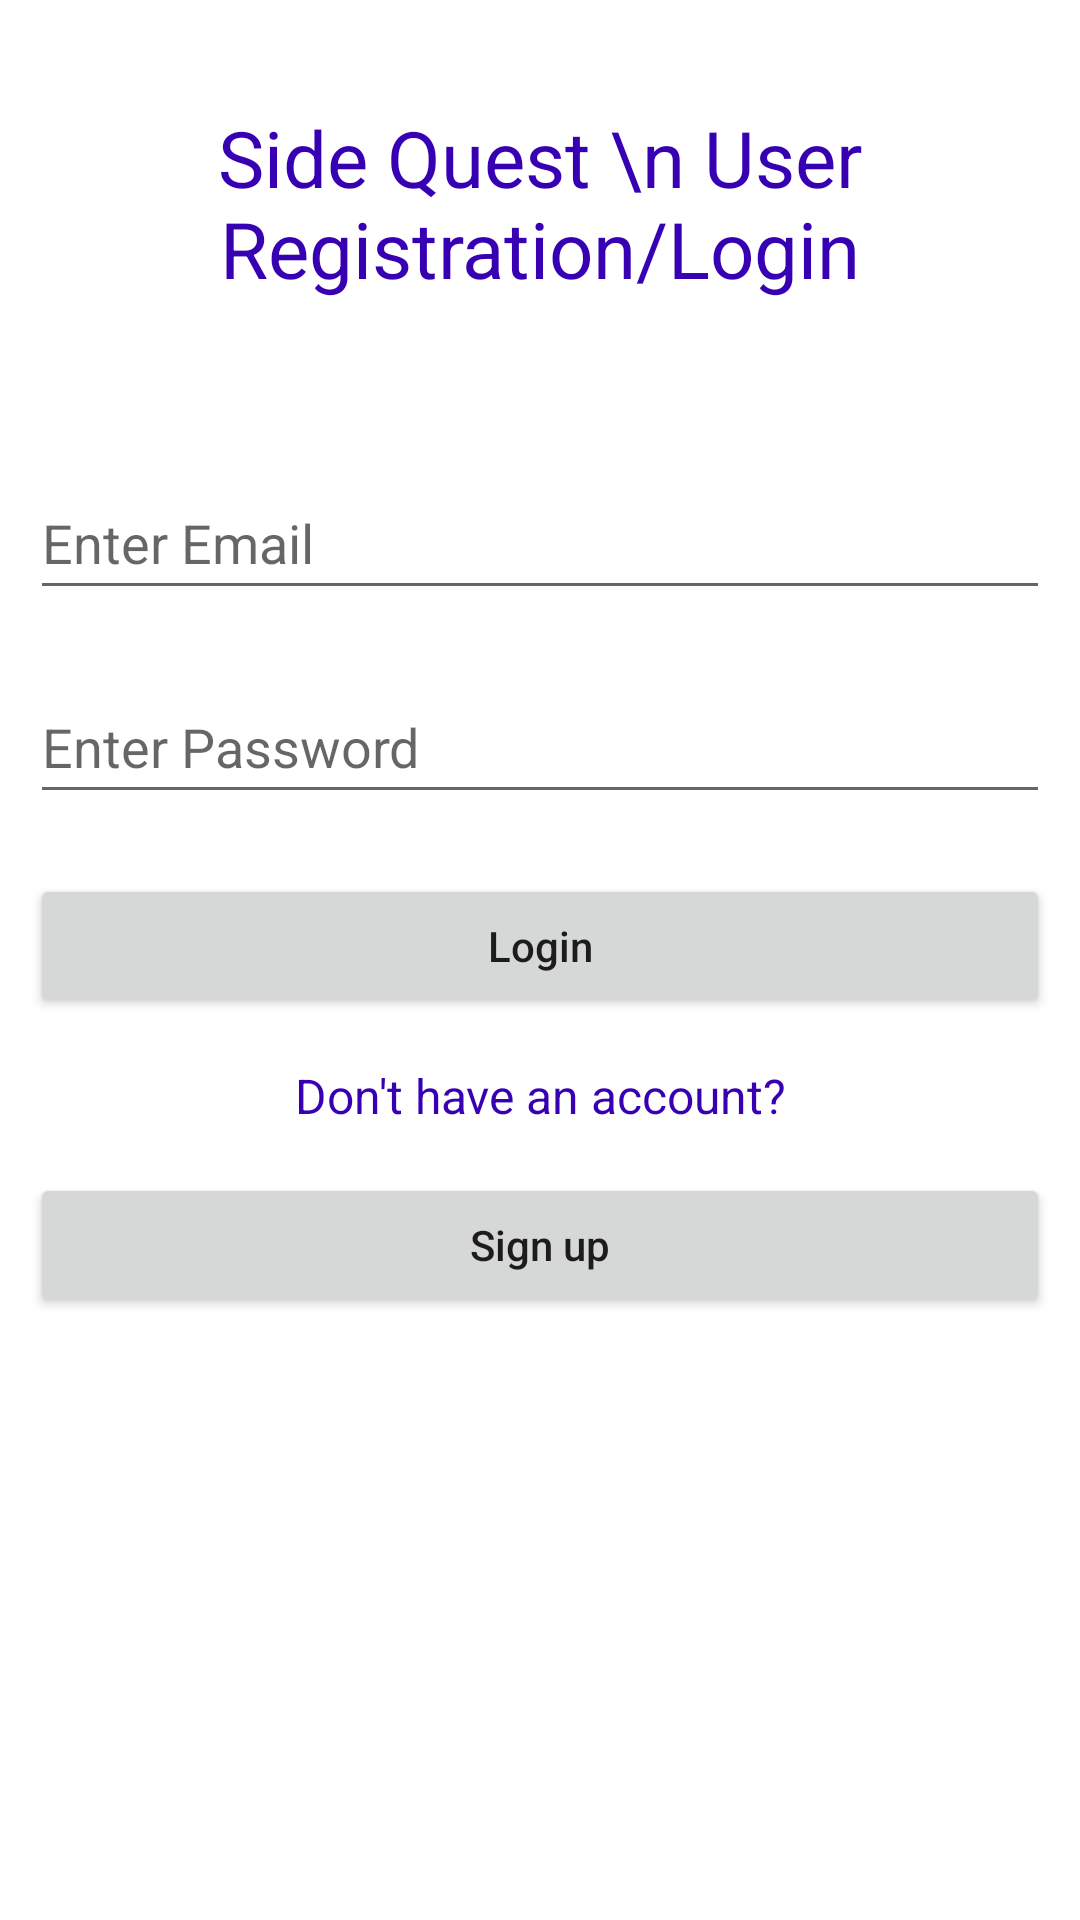

Reconstruct the res/layout file that produces this screen, plus the resources it refers to.
<!-- AndroidManifest.xml: application theme Theme.FinalProject475 -->
<!-- res/layout/activity_login2.xml -->
<?xml version="1.0" encoding="utf-8"?>
<RelativeLayout
    xmlns:android="http://schemas.android.com/apk/res/android"
    xmlns:tools="http://schemas.android.com/tools"
    android:layout_width="match_parent"
    android:layout_height="match_parent"
    tools:context=".LoginActivity">

    
    <TextView
        android:id="@+id/idTVHeader"
        android:layout_width="match_parent"
        android:layout_height="wrap_content"
        android:layout_marginTop="30dp"
        android:gravity="center_horizontal"
        android:padding="5dp"
        android:text="Side Quest \n User Registration/Login"
        android:textAlignment="center"
        android:textColor="@color/purple_700"
        android:textSize="26sp" />

    
    <EditText
        android:id="@+id/idEdtEmail"
        android:layout_width="match_parent"
        android:layout_height="wrap_content"
        android:layout_below="@id/idTVHeader"
        android:layout_marginStart="10dp"
        android:layout_marginTop="50dp"
        android:layout_marginEnd="10dp"
        android:hint="Enter Email"
        android:inputType="textEmailAddress"
        android:minHeight="48dp" />

    
    <EditText
        android:id="@+id/idEdtPassword"
        android:layout_width="match_parent"
        android:layout_height="wrap_content"
        android:layout_below="@id/idEdtEmail"
        android:layout_marginStart="10dp"
        android:layout_marginTop="20dp"
        android:layout_marginEnd="10dp"
        android:hint="Enter Password"
        android:inputType="textPassword"
        android:minHeight="48dp" />

    
    <Button
        android:id="@+id/idBtnLogin"
        android:layout_width="match_parent"
        android:layout_height="wrap_content"
        android:layout_below="@id/idEdtPassword"
        android:layout_marginStart="10dp"
        android:layout_marginTop="20dp"
        android:layout_marginEnd="10dp"
        android:text="Login"
        android:textAllCaps="false" />

    <Button
        android:id="@+id/idBtnReg"
        android:layout_width="match_parent"
        android:layout_height="wrap_content"
        android:layout_below="@id/idOr"
        android:layout_marginStart="10dp"
        android:layout_marginTop="10dp"
        android:layout_marginEnd="10dp"
        android:text="Sign up"
        android:textAllCaps="false" />

    <TextView
        android:id="@+id/idOr"
        android:layout_width="match_parent"
        android:layout_height="wrap_content"
        android:layout_marginTop="10dp"
        android:layout_below="@id/idBtnLogin"
        android:gravity="center_horizontal"
        android:padding="5dp"
        android:text="Don't have an account?"
        android:textAlignment="center"
        android:textColor="@color/purple_700"
        android:textSize="16sp" />

</RelativeLayout>
<!-- resources referenced by this layout -->
<resources>
  <style name="Theme.FinalProject475" parent="Theme.MaterialComponents.DayNight.DarkActionBar">
          
          <item name="colorPrimary">@color/purple_500</item>
          <item name="colorPrimaryVariant">@color/purple_700</item>
          <item name="colorOnPrimary">@color/white</item>
          
          <item name="colorSecondary">@color/teal_200</item>
          <item name="colorSecondaryVariant">@color/teal_700</item>
          <item name="colorOnSecondary">@color/black</item>
          
          <item name="android:statusBarColor">?attr/colorPrimaryVariant</item>
          
      </style>
  <!-- not gathered from this repository: default colours our renderer supplied (Android Studio template values) -->
  <color name="purple_500">#FF6200EE</color>
  <color name="purple_700">#FF3700B3</color>
  <color name="teal_200">#FF03DAC5</color>
  <color name="teal_700">#FF018786</color>
  <color name="black">#FF000000</color>
  <color name="white">#FFFFFFFF</color>
</resources>
